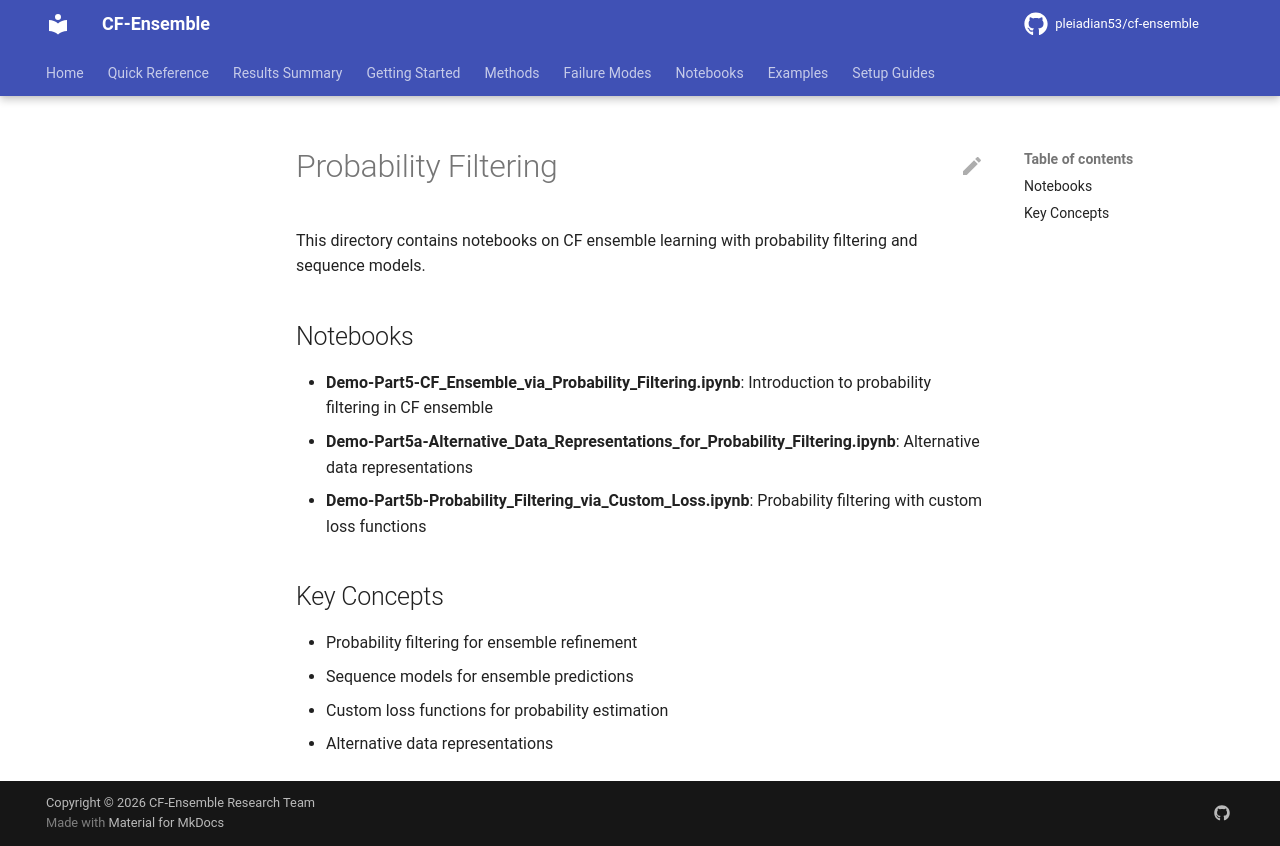

repository: pleiadian53/cf-ensemble · page: notebooks/05_probability_filtering/index.html · generator: mkdocs

# Probability Filtering

This directory contains notebooks on CF ensemble learning with probability filtering and sequence models.

## Notebooks

- **Demo-Part5-CF_Ensemble_via_Probability_Filtering.ipynb**: Introduction to probability filtering in CF ensemble
- **Demo-Part5a-Alternative_Data_Representations_for_Probability_Filtering.ipynb**: Alternative data representations
- **Demo-Part5b-Probability_Filtering_via_Custom_Loss.ipynb**: Probability filtering with custom loss functions

## Key Concepts

- Probability filtering for ensemble refinement
- Sequence models for ensemble predictions
- Custom loss functions for probability estimation
- Alternative data representations
